Run: headless pygame with SDL's dummy video driver; simulated clock (each Clock.tick advances the game by its frame time, no real sleeping); random seed 0; keys injected as events and as key.get_pressed() state; no mouse input.
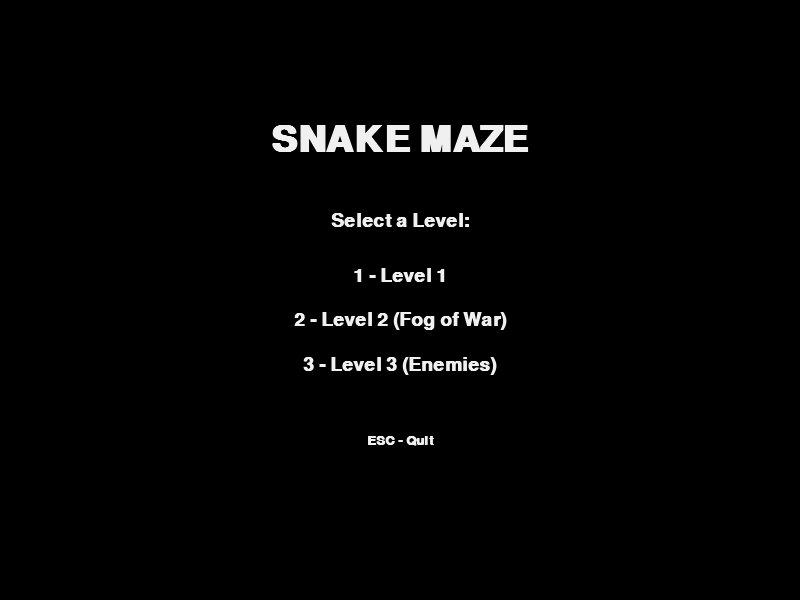
Frame 1 of 4 · flips 1–60 · no input
Frame 2 of 4 · flips 61–180 · tapped SPACE, RETURN · held RIGHT (→), D · screen unchanged from frame 1, image omitted
Frame 3 of 4 · flips 181–300 · held DOWN (↓), S · screen unchanged from frame 2, image omitted
Frame 4 of 4 · flips 301–420 · held LEFT (←), A, UP (↑), W · screen unchanged from frame 3, image omitted

The pygame program that drew these frames:

import sys
import pygame

# ---------- Settings ----------
CELL_SIZE = 24
FPS = 5
STARTING_LIVES = 3

# Fog of war settings (Level 2 only)
FOG_LEVEL_INDEX = 1   # 0=Level 1, 1=Level 2, 2=Level 3
FOG_RADIUS = 5        # tiles visible using Manhattan distance

# Enemy settings (Level 3 only)
ENEMY_LEVEL_INDEX = 2
ENEMY_MOVE_EVERY_TICKS = 1  # 1 = move every game tick, 2 = every other tick (slower enemies)

# Characters:
# # = wall, S = start, G = goal, . = empty, E = enemy spawn

LEVELS = [
    {
        "name": "Level 1",
        "maze": [
            "##########################",
            "#S....#.............#....#",
            "###.#.#.###########.#.##.#",
            "#...#.#.....#.......#..#.#",
            "#.###.#####.#.########.#.#",
            "#.....#...#.#........#.#.#",
            "#####.#.#.#.########.#.#.#",
            "#.....#.#...#......#...#.#",
            "#.#####.#####.####.#####.#",
            "#.......#.....#..#.......#",
            "#######.#.#####.##########",
            "#.......#.....#..........#",
            "#.#############.########.#",
            "#...............#......#G#",
            "##########################",
        ],
    },
    {
        "name": "Level 2 (Fog of War)",
        "maze": [
            "##########################",
            "#S.........#.............#",
            "###.#####.##.###########.#",
            "#...#...#....#.......#...#",
            "#.###.#.######.#####.#.###",
            "#.....#......#.#.....#...#",
            "#####.######.#.#.#######.#",
            "#...#........#.#.....#...#",
            "#.#.##########.#####.#.###",
            "#.#..........#.....#.#...#",
            "#.##########.#####.#.###.#",
            "#..........#.....#.#...#.#",
            "##########.#####.#.###.#.#",
            "#.....................#G.#",
            "##########################",
        ],
    },
    {
        "name": "Level 3 (Enemies)",
        "maze": [
            "##########################",
            "#S#..............#.......#",
            "#.#.###########..#.#####.#",
            "#.#.....#........#.....#.#",
            "#.#####.#.###########.#.#.",
            "#.....#.#.....#.......#..#",
            "#####.#.#####.#.########.#",
            "#........E....#........#.#",
            "#.#########.#.########.#.#",
            "#.....#.....#.....#....#.#",
            "###.#.#.#########.#.####.#",
            "#...#.#.....#.....E......#",
            "#.###.#####.#.##########.#",
            "#...........#...........G#",
            "##########################",
        ],
    },
]

# ---------- Colors ----------
BLACK = (0, 0, 0)
WHITE = (240, 240, 240)
GRAY = (35, 35, 35)
BLUE = (80, 170, 255)
GREEN = (0, 200, 0)
DARK_GREEN = (0, 140, 0)
RED = (220, 60, 60)
WALL = (120, 120, 120)
YELLOW = (240, 220, 80)
ENEMY_COLOR = (255, 120, 60)

# ---------- Helpers ----------
def draw_text(surface, text, size, color, center):
    font = pygame.font.SysFont("consolas", size, bold=True)
    surf = font.render(text, True, color)
    rect = surf.get_rect(center=center)
    surface.blit(surf, rect)

def validate_maze(maze):
    if not maze:
        raise ValueError("Maze is empty.")
    width = len(maze[0])
    for i, row in enumerate(maze):
        if len(row) != width:
            raise ValueError(f"Maze row {i} has length {len(row)} but expected {width}.")
    flat = "".join(maze)
    if "S" not in flat:
        raise ValueError("Maze missing start 'S'.")
    if "G" not in flat:
        raise ValueError("Maze missing goal 'G'.")

def find_cell(maze, ch: str):
    rows = len(maze)
    cols = len(maze[0])
    for r in range(rows):
        for c in range(cols):
            if maze[r][c] == ch:
                return (c, r)
    raise ValueError(f"Character {ch} not found in maze")

def find_all_cells(maze, ch: str):
    out = []
    rows = len(maze)
    cols = len(maze[0])
    for r in range(rows):
        for c in range(cols):
            if maze[r][c] == ch:
                out.append((c, r))
    return out

def cell_to_px(cell):
    return (cell[0] * CELL_SIZE, cell[1] * CELL_SIZE)

def px_to_cell(px):
    return (px[0] // CELL_SIZE, px[1] // CELL_SIZE)

def in_bounds(cell, rows, cols):
    c, r = cell
    return 0 <= c < cols and 0 <= r < rows

def is_wall(maze, cell):
    c, r = cell
    return maze[r][c] == "#"

def clamp_direction(current_dir, new_dir):
    opposites = {
        (1, 0): (-1, 0),
        (-1, 0): (1, 0),
        (0, 1): (0, -1),
        (0, -1): (0, 1),
    }
    if new_dir == opposites.get(current_dir):
        return current_dir
    return new_dir

def apply_fog_of_war(surface, rows, cols, head_cell, radius):
    hx, hy = head_cell
    for r in range(rows):
        for c in range(cols):
            dist = abs(c - hx) + abs(r - hy)  # Manhattan distance
            if dist > radius:
                x, y = cell_to_px((c, r))
                pygame.draw.rect(surface, BLACK, (x, y, CELL_SIZE, CELL_SIZE))

def choose_enemy_initial_dir(maze, cell, rows, cols):
    """Pick a reasonable starting direction (first open neighbor in priority order)."""
    candidates = [(1, 0), (-1, 0), (0, 1), (0, -1)]
    cx, cy = cell
    for dx, dy in candidates:
        nxt = (cx + dx, cy + dy)
        if in_bounds(nxt, rows, cols) and not is_wall(maze, nxt):
            return (dx, dy)
    return (0, 0)

def move_enemy_bounce(maze, pos, direction, rows, cols):
    """Move 1 cell; if blocked, reverse direction; if still blocked, stay."""
    x, y = pos
    dx, dy = direction
    if (dx, dy) == (0, 0):
        return pos, direction

    nxt = (x + dx, y + dy)
    if in_bounds(nxt, rows, cols) and not is_wall(maze, nxt):
        return nxt, direction

    # blocked -> reverse
    rdx, rdy = (-dx, -dy)
    nxt2 = (x + rdx, y + rdy)
    if in_bounds(nxt2, rows, cols) and not is_wall(maze, nxt2):
        return nxt2, (rdx, rdy)

    # both blocked -> stay
    return pos, direction

# ---------- Game ----------
def main():
    pygame.init()
    pygame.display.set_caption("Snake Maze - Level Select")
    clock = pygame.time.Clock()

    screen = pygame.display.set_mode((800, 600))

    state = "MENU"  # MENU, WAITING, PLAYING, WIN
    current_level = None
    menu_error = ""

    # Level-specific variables
    maze = None
    rows = cols = 0
    start_cell = goal_cell = None
    start_px = goal_px = None
    wall_cells = []

    # Game variables
    snake = [(0, 0)]
    direction = (0, 0)
    pending_dir = (0, 0)
    moves = 0
    lives = STARTING_LIVES
    hit_flash = 0

    # Enemy variables (Level 3 only)
    enemies = []          # list of dicts: {"pos": (c,r), "dir": (dx,dy)}
    enemy_spawns = []     # list of (c,r) for reset
    enemy_tick = 0

    def load_level(level_index: int):
        nonlocal screen, state, current_level, menu_error
        nonlocal maze, rows, cols, start_cell, goal_cell, start_px, goal_px, wall_cells
        nonlocal snake, direction, pending_dir, moves, lives, hit_flash
        nonlocal enemies, enemy_spawns, enemy_tick

        menu_error = ""
        current_level = level_index
        maze = LEVELS[level_index]["maze"]
        validate_maze(maze)

        rows = len(maze)
        cols = len(maze[0])

        screen = pygame.display.set_mode((cols * CELL_SIZE, rows * CELL_SIZE))

        start_cell = find_cell(maze, "S")
        goal_cell = find_cell(maze, "G")
        start_px = cell_to_px(start_cell)
        goal_px = cell_to_px(goal_cell)

        wall_cells = [(c, r) for r in range(rows) for c in range(cols) if maze[r][c] == "#"]

        # Reset player
        snake = [start_px]
        direction = (0, 0)
        pending_dir = (0, 0)
        moves = 0
        lives = STARTING_LIVES
        hit_flash = 0
        state = "WAITING"

        # Setup enemies (Level 3 only)
        enemies = []
        enemy_spawns = find_all_cells(maze, "E")
        enemy_tick = 0
        if current_level == ENEMY_LEVEL_INDEX:
            for spawn in enemy_spawns:
                enemies.append({
                    "pos": spawn,
                    "dir": choose_enemy_initial_dir(maze, spawn, rows, cols),
                })

    def reset_current_level():
        if current_level is not None:
            load_level(current_level)

    while True:
        # ---- Events ----
        for event in pygame.event.get():
            if event.type == pygame.QUIT:
                pygame.quit()
                sys.exit()

            if event.type == pygame.KEYDOWN:
                if state == "MENU":
                    try:
                        if event.key == pygame.K_1:
                            load_level(0)
                        elif event.key == pygame.K_2:
                            load_level(1)
                        elif event.key == pygame.K_3:
                            load_level(2)
                        elif event.key == pygame.K_ESCAPE:
                            pygame.quit()
                            sys.exit()
                    except Exception as e:
                        menu_error = str(e)
                    continue

                if event.key in (pygame.K_w, pygame.K_UP):
                    pending_dir = (0, -1)
                elif event.key in (pygame.K_s, pygame.K_DOWN):
                    pending_dir = (0, 1)
                elif event.key in (pygame.K_a, pygame.K_LEFT):
                    pending_dir = (-1, 0)
                elif event.key in (pygame.K_d, pygame.K_RIGHT):
                    pending_dir = (1, 0)

                if state == "WAITING" and pending_dir != (0, 0):
                    direction = pending_dir
                    state = "PLAYING"

                if event.key == pygame.K_r and state in ("WAITING", "PLAYING", "WIN"):
                    reset_current_level()

                if event.key == pygame.K_m:
                    state = "MENU"
                    screen = pygame.display.set_mode((800, 600))

        # ---- Update ----
        if hit_flash > 0:
            hit_flash -= 1

        if state == "PLAYING":
            direction = clamp_direction(direction, pending_dir)

            # ---- Move player ----
            head_x, head_y = snake[0]
            dx, dy = direction
            new_head = (head_x + dx * CELL_SIZE, head_y + dy * CELL_SIZE)
            new_cell = px_to_cell(new_head)

            # Wall/bounds => lose life, cancel move
            if (not in_bounds(new_cell, rows, cols)) or is_wall(maze, new_cell):
                lives -= 1
                hit_flash = 8
                if lives <= 0:
                    reset_current_level()
            # Self collision (only matters if you make snake longer later)
            elif new_head in snake:
                lives -= 1
                hit_flash = 8
                if lives <= 0:
                    reset_current_level()
            else:
                snake.insert(0, new_head)
                snake.pop()
                moves += 1
                if new_head == goal_px:
                    state = "WIN"

            # ---- Move enemies (Level 3 only) ----
            if current_level == ENEMY_LEVEL_INDEX and enemies:
                enemy_tick += 1
                if enemy_tick % ENEMY_MOVE_EVERY_TICKS == 0:
                    for e in enemies:
                        e["pos"], e["dir"] = move_enemy_bounce(maze, e["pos"], e["dir"], rows, cols)

                # Enemy collision check (after enemies move)
                head_cell = px_to_cell(snake[0])
                if any(e["pos"] == head_cell for e in enemies):
                    lives -= 1
                    hit_flash = 8
                    if lives <= 0:
                        reset_current_level()

        # ---- Draw ----
        screen.fill(BLACK)

        if state == "MENU":
            w, h = screen.get_size()
            draw_text(screen, "SNAKE MAZE", 54, WHITE, (w // 2, h // 2 - 160))
            draw_text(screen, "Select a Level:", 28, WHITE, (w // 2, h // 2 - 80))
            draw_text(screen, "1 - Level 1", 28, WHITE, (w // 2, h // 2 - 25))
            draw_text(screen, "2 - Level 2 (Fog of War)", 28, WHITE, (w // 2, h // 2 + 20))
            draw_text(screen, "3 - Level 3 (Enemies)", 28, WHITE, (w // 2, h // 2 + 65))
            draw_text(screen, "ESC - Quit", 20, WHITE, (w // 2, h // 2 + 140))

            if menu_error:
                draw_text(screen, "Level error:", 22, RED, (w // 2, h // 2 + 200))
                draw_text(screen, menu_error, 18, RED, (w // 2, h // 2 + 230))

            pygame.display.flip()
            clock.tick(30)
            continue

        # Walls
        for c, r in wall_cells:
            x, y = cell_to_px((c, r))
            pygame.draw.rect(screen, WALL, (x, y, CELL_SIZE, CELL_SIZE))

        # Goal B
        pygame.draw.rect(screen, BLUE, (*goal_px, CELL_SIZE, CELL_SIZE))
        draw_text(screen, "B", 18, WHITE, (goal_px[0] + CELL_SIZE // 2, goal_px[1] + CELL_SIZE // 2))

        # Start A
        pygame.draw.rect(screen, GRAY, (*start_px, CELL_SIZE, CELL_SIZE), 2)
        draw_text(screen, "A", 18, WHITE, (start_px[0] + CELL_SIZE // 2, start_px[1] + CELL_SIZE // 2))

        # Enemies (Level 3 only)
        if current_level == ENEMY_LEVEL_INDEX:
            for e in enemies:
                ex, ey = cell_to_px(e["pos"])
                pygame.draw.rect(screen, ENEMY_COLOR, (ex, ey, CELL_SIZE, CELL_SIZE))
                pygame.draw.rect(screen, BLACK, (ex, ey, CELL_SIZE, CELL_SIZE), 2)

        # Snake
        for i, (x, y) in enumerate(snake):
            color = RED if hit_flash > 0 else (DARK_GREEN if i == 0 else GREEN)
            pygame.draw.rect(screen, color, (x, y, CELL_SIZE, CELL_SIZE))
            pygame.draw.rect(screen, BLACK, (x, y, CELL_SIZE, CELL_SIZE), 2)

        # Fog of War (ONLY Level 2)
        if current_level == FOG_LEVEL_INDEX:
            head_cell = px_to_cell(snake[0])
            apply_fog_of_war(screen, rows, cols, head_cell, FOG_RADIUS)

        # HUD (draw after fog so it's always visible)
        w, _ = screen.get_size()
        draw_text(screen, f"Moves: {moves}", 22, WHITE, (70, 16))
        draw_text(screen, f"Lives: {lives}", 22, YELLOW, (w // 2, 16))
        draw_text(screen, "M: Menu", 22, WHITE, (w - 70, 16))

        if state == "WAITING":
            draw_text(screen, "Press WASD / Arrow Keys to Start", 24, WHITE,
                      (w // 2, (rows * CELL_SIZE) // 2))
            draw_text(screen, "R: Restart level   M: Menu", 18, WHITE,
                      (w // 2, (rows * CELL_SIZE) // 2 + 35))
        elif state == "WIN":
            draw_text(screen, "YOU WIN!", 48, WHITE, (w // 2, (rows * CELL_SIZE) // 2 - 10))
            draw_text(screen, "R: Replay level   M: Menu", 28, WHITE,
                      (w // 2, (rows * CELL_SIZE) // 2 + 35))

        pygame.display.flip()
        clock.tick(FPS)

if __name__ == "__main__":
    main()
